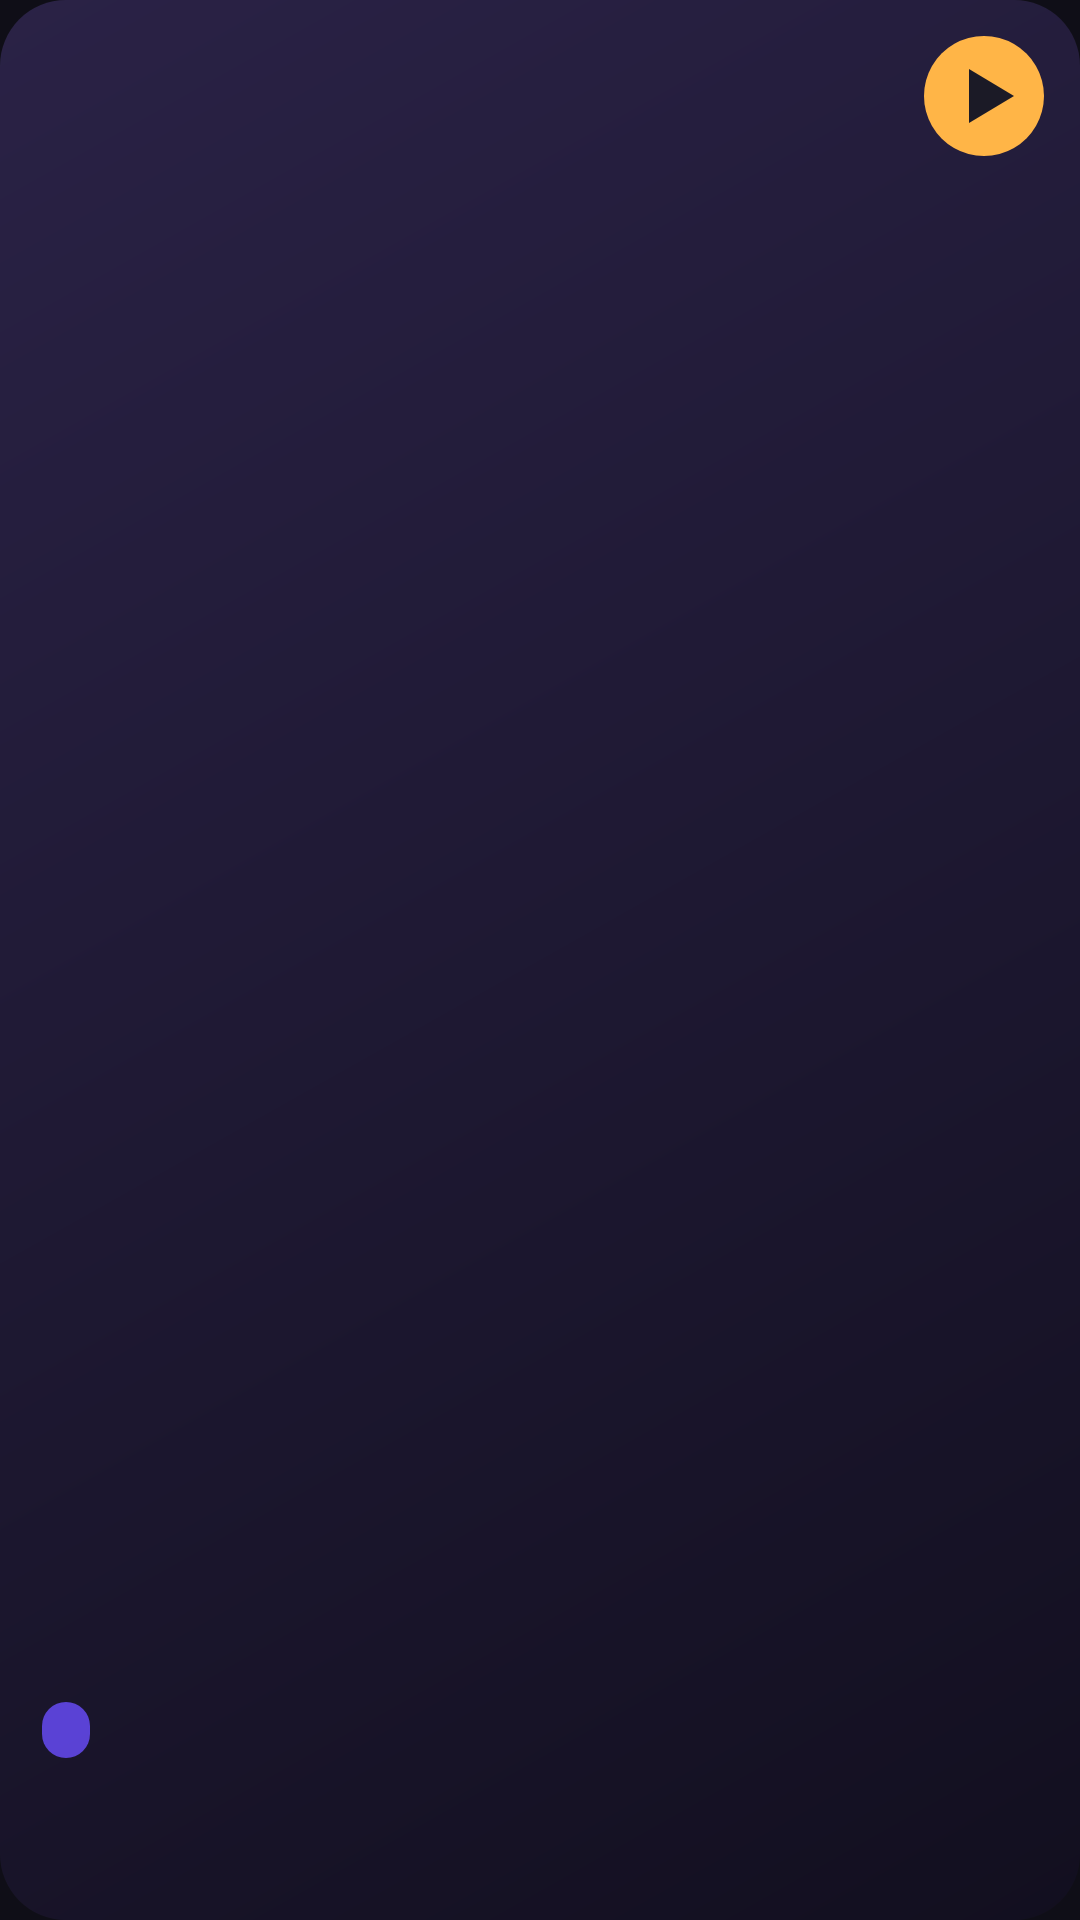

This screen was rendered from an Android layout file. Write that file and the resources it references.
<!-- AndroidManifest.xml: application theme Theme.Cartucho -->
<!-- res/layout/widget_continue.xml -->
<?xml version="1.0" encoding="utf-8"?>
<FrameLayout xmlns:android="http://schemas.android.com/apk/res/android"
    android:id="@+id/widget_root"
    android:layout_width="match_parent"
    android:layout_height="match_parent"
    android:background="@drawable/widget_bg">

    <ImageView
        android:id="@+id/widget_image"
        android:layout_width="match_parent"
        android:layout_height="match_parent"
        android:scaleType="centerCrop"
        android:contentDescription="@null" />

    <LinearLayout
        android:layout_width="match_parent"
        android:layout_height="wrap_content"
        android:layout_gravity="bottom"
        android:orientation="vertical"
        android:paddingStart="14dp"
        android:paddingEnd="14dp"
        android:paddingBottom="12dp">

        <TextView
            android:id="@+id/widget_console"
            android:layout_width="wrap_content"
            android:layout_height="wrap_content"
            android:background="@drawable/widget_chip"
            android:paddingStart="8dp"
            android:paddingTop="2dp"
            android:paddingEnd="8dp"
            android:paddingBottom="2dp"
            android:textColor="#FFFFFFFF"
            android:textSize="11sp"
            android:textStyle="bold" />

        <TextView
            android:id="@+id/widget_title"
            android:layout_width="match_parent"
            android:layout_height="wrap_content"
            android:layout_marginTop="4dp"
            android:ellipsize="end"
            android:maxLines="2"
            android:shadowColor="#CC000000"
            android:shadowDy="1"
            android:shadowRadius="4"
            android:textColor="#FFFFFFFF"
            android:textSize="16sp"
            android:textStyle="bold" />

        <TextView
            android:id="@+id/widget_info"
            android:layout_width="match_parent"
            android:layout_height="wrap_content"
            android:maxLines="1"
            android:ellipsize="end"
            android:shadowColor="#CC000000"
            android:shadowDy="1"
            android:shadowRadius="3"
            android:textColor="#DDE8E4FF"
            android:textSize="12sp" />
    </LinearLayout>

    <ImageView
        android:id="@+id/widget_play"
        android:layout_width="44dp"
        android:layout_height="44dp"
        android:layout_gravity="top|end"
        android:layout_margin="10dp"
        android:src="@drawable/widget_play"
        android:contentDescription="Continuar" />

    <TextView
        android:id="@+id/widget_empty"
        android:layout_width="match_parent"
        android:layout_height="match_parent"
        android:gravity="center"
        android:padding="16dp"
        android:text="Jogue alguma coisa no Cartucho e ela aparece aqui."
        android:textColor="#FFE8E4FF"
        android:textSize="13sp"
        android:visibility="gone" />
</FrameLayout>
<!-- resources referenced by this layout -->
<resources>
  <!-- drawable widget_bg (drawable) -->
  <?xml version="1.0" encoding="utf-8"?>
  <shape xmlns:android="http://schemas.android.com/apk/res/android" android:shape="rectangle">
      <corners android:radius="22dp" />
      <gradient android:angle="315" android:startColor="#FF2A2246" android:endColor="#FF120F1F" />
  </shape>
  <!-- drawable widget_chip (drawable) -->
  <?xml version="1.0" encoding="utf-8"?>
  <shape xmlns:android="http://schemas.android.com/apk/res/android" android:shape="rectangle">
      <corners android:radius="8dp" />
      <solid android:color="#CC6B4EFF" />
  </shape>
  <!-- drawable widget_play (drawable) -->
  <?xml version="1.0" encoding="utf-8"?>
  <vector xmlns:android="http://schemas.android.com/apk/res/android"
      android:width="44dp" android:height="44dp" android:viewportWidth="44" android:viewportHeight="44">
      <path android:fillColor="#FFFFB547" android:pathData="M22,2 A20,20 0 1 1 21.99,2 Z" />
      <path android:fillColor="#FF1B1A26" android:pathData="M17,13 L32,22 L17,31 Z" />
  </vector>
  <style name="Theme.Cartucho" parent="Theme.Material3.Dark.NoActionBar">
          <item name="colorPrimary">@color/brand</item>
          <item name="colorOnPrimary">#FFFFFFFF</item>
          <item name="colorPrimaryContainer">@color/brand_dark</item>
          <item name="colorSecondary">@color/accent</item>
          <item name="colorSurface">@color/surface</item>
          <item name="colorOnSurface">@color/on_surface</item>
          <item name="android:colorBackground">@color/bg</item>
          <item name="android:statusBarColor">@color/bg</item>
          <item name="android:navigationBarColor">@color/bg</item>
          <item name="android:windowLightStatusBar">false</item>
      </style>
  <color name="brand">#FF6B4EFF</color>
  <color name="brand_dark">#FF4A2FD9</color>
  <color name="accent">#FFFFB547</color>
  <color name="surface">#FF1B1A26</color>
  <color name="on_surface">#FFF2F0FA</color>
  <color name="bg">#FF0F0E17</color>
</resources>
